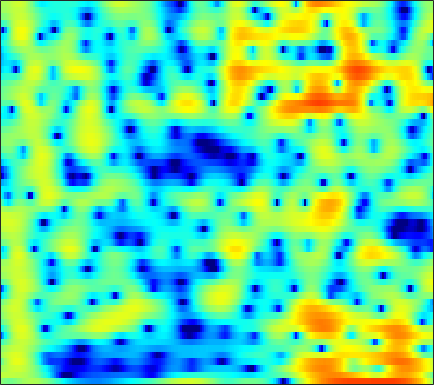

Data behind this chart, as committed beside it:
0.46554, 0.13514, -0.25227, -0.51789, -0.58644, -0.5392, -0.27543, -0.012881, 0.39881, 0.80786, 1.2001, 1.4427, 1.6719, 1.8133, 1.8597, 1.8506, 1.7188, 1.5682, 1.2709, 0.91936, 0.46499, 0.063306, -0.52828, -1.1863
2.643, 2.64, 2.633, 2.624, 2.615, 2.592, 2.554, 2.517, 2.44, 2.321, 2.15, 1.982, 1.696, 1.324, 0.9879, 0.4561, -0.1831, -0.7316, -1.566, -2.533, -3.642, -4.579, -5.973, -7.585
0.9044, 1.348, 1.915, 2.406, 2.7, 3.002, 3.192, 3.261, 3.239, 3.104, 2.851, 2.58, 2.113, 1.522, 1.003, 0.2041, -0.7077, -1.463, -2.548, -3.725, -4.987, -5.978, -7.329, -8.722
-1.519, -0.1019, 1.372, 2.473, 3.1, 3.702, 4.084, 4.222, 4.224, 4.023, 3.625, 3.188, 2.434, 1.472, 0.5967, -0.7697, -2.384, -3.774, -5.841, -8.121, -10.51, -12.11, -13.57, -14.1
1.21, 1.729, 2.379, 2.938, 3.285, 3.639, 3.846, 3.896, 3.826, 3.589, 3.163, 2.719, 1.95, 0.9683, 0.07964, -1.318, -2.962, -4.369, -6.457, -8.714, -10.79, -11.89, -12.49, -12.27
0.4369, 0.8369, 1.368, 1.863, 2.193, 2.556, 2.835, 2.964, 3.03, 2.964, 2.758, 2.516, 2.071, 1.496, 0.9926, 0.2339, -0.5862, -1.23, -2.096, -2.938, -3.712, -4.243, -4.875, -5.436
-3.095, -2.371, -1.337, -0.3174, 0.4044, 1.234, 1.914, 2.31, 2.677, 2.87, 2.893, 2.802, 2.553, 2.166, 1.792, 1.209, 0.5603, 0.05047, -0.6265, -1.272, -1.851, -2.246, -2.684, -3.051
-12.89, -8.995, -5.202, -2.471, -0.8815, 0.7946, 2.031, 2.73, 3.371, 3.723, 3.802, 3.698, 3.346, 2.761, 2.167, 1.19, -0.004823, -1.002, -2.404, -3.699, -4.619, -4.914, -4.761, -4.263
-5.375, -4.129, -2.301, -0.5421, 0.5959, 1.885, 2.873, 3.437, 3.939, 4.179, 4.142, 3.937, 3.414, 2.602, 1.788, 0.3782, -1.494, -3.294, -6.51, -11.29, -18.5, -17.24, -11.24, -7.757
-1.464, -0.7157, 0.2289, 1.118, 1.721, 2.408, 2.935, 3.212, 3.417, 3.429, 3.249, 2.993, 2.477, 1.787, 1.155, 0.1903, -0.8794, -1.733, -2.842, -3.815, -4.514, -4.797, -4.935, -4.879
-4.6058e-05, 0.6335, 1.398, 2.036, 2.429, 2.838, 3.099, 3.191, 3.155, 2.946, 2.561, 2.169, 1.527, 0.7759, 0.1725, -0.6281, -1.367, -1.837, -2.339, -2.693, -2.943, -3.076, -3.245, -3.481
0.645, 1.247, 1.966, 2.574, 2.945, 3.297, 3.478, 3.48, 3.296, 2.86, 2.155, 1.442, 0.2232, -1.312, -2.656, -4.556, -6.113, -6.634, -6.263, -5.228, -4.116, -3.4, -2.688, -2.238
-0.9487, -0.2425, 0.684, 1.547, 2.117, 2.736, 3.14, 3.286, 3.243, 2.903, 2.216, 1.435, 0.00456, -1.976, -3.95, -7.441, -11.72, -12.98, -9.882, -6.663, -4.433, -3.226, -2.037, -1.202
-7.131, -5.878, -3.814, -1.794, -0.4865, 0.9269, 1.961, 2.492, 2.902, 2.986, 2.77, 2.427, 1.742, 0.8646, 0.129, -0.8429, -1.657, -2.081, -2.378, -2.4, -2.254, -2.094, -1.836, -1.528
-14.49, -10.83, -6.236, -2.984, -1.166, 0.6575, 1.964, 2.673, 3.297, 3.603, 3.646, 3.527, 3.178, 2.651, 2.161, 1.408, 0.5542, -0.1383, -1.125, -2.181, -3.312, -4.146, -5.116, -5.63
-2.144, -1.638, -0.7354, 0.2957, 1.061, 1.975, 2.717, 3.142, 3.527, 3.712, 3.686, 3.536, 3.175, 2.627, 2.096, 1.22, 0.1498, -0.802, -2.314, -4.199, -6.653, -9.103, -14.04, -26.5
0.7762, 1.035, 1.435, 1.862, 2.176, 2.567, 2.882, 3.05, 3.169, 3.152, 2.981, 2.748, 2.303, 1.693, 1.128, 0.234, -0.8279, -1.735, -3.075, -4.564, -6.144, -7.309, -8.664, -9.472
1.585, 1.751, 2.003, 2.284, 2.495, 2.745, 2.942, 3.031, 3.042, 2.921, 2.662, 2.369, 1.845, 1.184, 0.5951, -0.3045, -1.334, -2.192, -3.428, -4.733, -6.04, -6.951, -7.91, -8.406
1.029, 1.077, 1.35, 1.82, 2.228, 2.757, 3.17, 3.371, 3.466, 3.342, 3.011, 2.638, 1.985, 1.197, 0.5374, -0.4193, -1.451, -2.287, -3.56, -5.119, -7.118, -9.093, -12.67, -16.54
-4.183, -4.937, -3.613, -1.156, 0.5126, 2.217, 3.333, 3.828, 4.08, 3.902, 3.312, 2.629, 1.455, 0.06594, -0.9781, -2.136, -2.841, -3.108, -3.372, -3.776, -4.52, -5.346, -6.588, -7.285
-6.067, -7.127, -5.29, -2.185, -0.285, 1.542, 2.675, 3.119, 3.212, 2.773, 1.757, 0.5659, -1.736, -5.239, -9.307, -19.29, -14.21, -9.384, -5.922, -3.958, -2.742, -2.094, -1.399, -0.7324
-0.7059, -0.4264, 0.09884, 0.7412, 1.238, 1.791, 2.12, 2.185, 1.986, 1.434, 0.5264, -0.4042, -1.946, -3.715, -5.013, -6.238, -6.398, -5.921, -4.931, -3.904, -2.959, -2.299, -1.486, -0.7227
0.9822, 1.364, 1.785, 2.119, 2.304, 2.442, 2.431, 2.315, 2.003, 1.492, 0.8026, 0.183, -0.7449, -1.72, -2.433, -3.28, -3.947, -4.288, -4.514, -4.481, -4.189, -3.821, -3.176, -2.426
2.352, 2.646, 2.947, 3.144, 3.217, 3.216, 3.097, 2.918, 2.559, 2.062, 1.411, 0.8306, -0.07718, -1.141, -2.039, -3.374, -4.865, -6.059, -7.622, -8.729, -8.826, -8.197, -6.842, -5.383
3.192, 3.363, 3.52, 3.597, 3.609, 3.548, 3.399, 3.222, 2.885, 2.429, 1.83, 1.277, 0.3758, -0.7409, -1.762, -3.442, -5.641, -7.836, -12.1, -20.32, -22.02, -14.93, -10.21, -7.529
3.125, 3.133, 3.119, 3.092, 3.067, 3.022, 2.943, 2.855, 2.663, 2.372, 1.972, 1.585, 0.9619, 0.2051, -0.4573, -1.479, -2.659, -3.612, -4.862, -5.803, -6.134, -5.974, -5.49, -5.051
1.908, 1.568, 1.185, 0.9925, 0.9927, 1.17, 1.436, 1.613, 1.76, 1.754, 1.601, 1.413, 1.11, 0.7949, 0.5887, 0.3642, 0.1983, 0.09621, -0.02355, -0.136, -0.2545, -0.3576, -0.5965, -1.036
-1.547, -3.065, -5.33, -6.638, -5.998, -3.99, -2.13, -1.139, -0.3643, -0.1517, -0.4404, -0.8891, -1.609, -2.017, -1.861, -1.028, 0.1301, 0.9711, 1.915, 2.592, 2.998, 3.125, 3.071, 2.756
-4.675, -6.532, -9.913, -12.4, -10.81, -7.221, -4.614, -3.329, -2.457, -2.443, -3.398, -4.932, -8.909, -20.45, -17.81, -7.15, -2.548, -0.3647, 1.639, 2.949, 3.761, 4.101, 4.257, 4.124
-5.557, -5.792, -5.939, -5.728, -5.289, -4.452, -3.526, -2.928, -2.346, -2.126, -2.271, -2.595, -3.097, -3.264, -2.869, -1.655, -0.1249, 0.9656, 2.184, 3.061, 3.6, 3.797, 3.799, 3.526
-9.248, -8.779, -7.777, -6.576, -5.645, -4.446, -3.343, -2.611, -1.774, -1.098, -0.5622, -0.2273, 0.1908, 0.6449, 1.031, 1.598, 2.179, 2.59, 3.038, 3.323, 3.399, 3.304, 2.962, 2.361
-20.75, -16.88, -12.42, -9.2, -7.34, -5.326, -3.73, -2.726, -1.612, -0.6738, 0.1208, 0.6559, 1.294, 1.867, 2.258, 2.719, 3.097, 3.306, 3.461, 3.449, 3.244, 2.943, 2.331, 1.458
-15.15, -13.55, -10.81, -8.296, -6.705, -4.949, -3.544, -2.667, -1.662, -0.7995, -0.01706, 0.541, 1.257, 1.923, 2.379, 2.907, 3.314, 3.518, 3.639, 3.555, 3.252, 2.868, 2.132, 1.127
-8.233, -7.343, -6.135, -5.016, -4.27, -3.474, -2.892, -2.584, -2.258, -1.928, -1.424, -0.9002, -0.009429, 0.9863, 1.72, 2.587, 3.261, 3.616, 3.875, 3.876, 3.608, 3.232, 2.493, 1.471
-4.44, -3.586, -2.741, -2.186, -1.981, -2.022, -2.495, -3.178, -4.615, -6.473, -7.595, -6.71, -4.024, -1.359, 0.265, 1.926, 3.085, 3.67, 4.111, 4.215, 4.011, 3.673, 2.991, 2.065
-1.503, -0.9642, -0.4641, -0.241, -0.285, -0.6601, -1.495, -2.503, -4.552, -7.574, -10.21, -8.921, -4.99, -1.788, -0.01944, 1.684, 2.802, 3.329, 3.668, 3.642, 3.302, 2.865, 2.085, 1.139
0.002021, 0.2729, 0.546, 0.6808, 0.6858, 0.5449, 0.2483, -0.05686, -0.4946, -0.8275, -0.8637, -0.6075, 0.05119, 0.8879, 1.497, 2.163, 2.584, 2.711, 2.611, 2.182, 1.412, 0.6113, -0.7443, -2.376
-0.03996, 0.155, 0.3903, 0.5935, 0.7219, 0.8566, 0.9643, 1.034, 1.142, 1.282, 1.474, 1.656, 1.934, 2.2, 2.36, 2.476, 2.427, 2.248, 1.784, 1.025, -0.09481, -1.219, -3.224, -6.051
-1.477, -1.242, -0.9273, -0.6049, -0.3607, -0.01157, 0.3605, 0.6562, 1.054, 1.451, 1.829, 2.08, 2.357, 2.544, 2.612, 2.583, 2.397, 2.14, 1.62, 0.8833, -0.09099, -0.991, -2.415, -4.061
-3.91, -3.572, -3.206, -2.882, -2.61, -2.12, -1.472, -0.8782, -0.04273, 0.7766, 1.504, 1.955, 2.412, 2.703, 2.81, 2.804, 2.635, 2.42, 2.003, 1.45, 0.7767, 0.2052, -0.6208, -1.477
-6.005, -5.715, -5.87, -6.498, -6.966, -6.881, -5.433, -3.846, -1.727, 0.03902, 1.385, 2.138, 2.829, 3.21, 3.312, 3.259, 3.041, 2.797, 2.419, 1.994, 1.536, 1.17, 0.6241, 0.002974
-4.999, -4.965, -5.875, -8.334, -12.01, -18.91, -9.942, -5.394, -1.581, 0.8819, 2.492, 3.277, 3.862, 3.984, 3.819, 3.321, 2.611, 2.023, 1.364, 1.003, 0.9208, 0.9325, 0.8935, 0.6383
-2.032, -1.754, -1.69, -1.808, -1.861, -1.535, -0.5803, 0.4148, 1.8, 2.974, 3.777, 4.104, 4.128, 3.642, 2.914, 1.351, -1.03, -3.41, -6.77, -6.877, -4.179, -2.425, -0.8867, -0.1602
-0.9462, -0.5387, -0.07157, 0.3502, 0.6696, 1.135, 1.671, 2.082, 2.622, 3.055, 3.299, 3.309, 3.029, 2.354, 1.518, -0.1151, -2.442, -4.68, -7.652, -7.784, -5.478, -3.856, -2.313, -1.421
-1.25, -0.9111, -0.4653, -0.04322, 0.2808, 0.7097, 1.133, 1.455, 1.84, 2.157, 2.368, 2.417, 2.315, 1.982, 1.576, 0.8549, -0.02136, -0.6609, -1.389, -1.818, -1.945, -1.901, -1.794, -1.686
-2.458, -2.123, -1.698, -1.314, -1.059, -0.7149, -0.3307, 0.009463, 0.5289, 1.091, 1.622, 1.963, 2.285, 2.419, 2.4, 2.202, 1.823, 1.447, 0.8596, 0.1624, -0.5861, -1.153, -1.865, -2.42
-4.711, -4.018, -3.433, -3.203, -3.249, -3.452, -3.511, -3.252, -2.283, -0.8748, 0.5739, 1.546, 2.581, 3.297, 3.618, 3.763, 3.617, 3.284, 2.572, 1.519, 0.04761, -1.403, -3.868, -6.768
-7.345, -6.261, -5.583, -5.786, -6.59, -8.988, -14.26, -19.64, -10.99, -5.146, -1.578, 0.283, 2.07, 3.265, 3.832, 4.232, 4.257, 4.046, 3.434, 2.446, 0.9689, -0.5262, -3.193, -6.615
-8.356, -7.562, -6.867, -6.636, -6.798, -7.348, -7.892, -7.745, -6.236, -3.968, -1.797, -0.4483, 0.9613, 1.956, 2.456, 2.847, 2.937, 2.858, 2.534, 2.008, 1.323, 0.7448, 0.01544, -0.5083
-8.795, -7.641, -6.362, -5.4, -4.814, -4.142, -3.494, -2.92, -2.084, -1.174, -0.2892, 0.3006, 0.9381, 1.365, 1.559, 1.655, 1.593, 1.472, 1.26, 1.01, 0.7865, 0.6477, 0.5325, 0.5221
-7.684, -6.302, -4.774, -3.479, -2.623, -1.613, -0.7197, -0.1269, 0.553, 1.096, 1.475, 1.637, 1.669, 1.488, 1.226, 0.7298, 0.1768, -0.2434, -0.6556, -0.8476, -0.8295, -0.7009, -0.4565, -0.149
-5.021, -4.234, -3.081, -1.786, -0.8033, 0.4261, 1.503, 2.147, 2.815, 3.211, 3.313, 3.178, 2.685, 1.812, 0.8722, -0.7537, -2.742, -4.247, -5.658, -5.672, -4.757, -3.957, -3.016, -2.247
-6.201, -6.175, -4.693, -2.425, -0.7422, 1.197, 2.716, 3.594, 4.398, 4.803, 4.807, 4.534, 3.773, 2.478, 1.097, -1.486, -5.392, -9.936, -21.08, -13.92, -9.112, -7.474, -6.504, -6.282
-13.15, -18.75, -9.946, -4.276, -1.562, 1.019, 2.795, 3.75, 4.596, 5.019, 5.045, 4.814, 4.173, 3.149, 2.129, 0.4531, -1.483, -2.917, -4.533, -5.553, -6.257, -6.934, -8.664, -12.24
-3.047, -3.037, -2.268, -0.9835, 0.08024, 1.403, 2.489, 3.107, 3.681, 3.962, 3.956, 3.773, 3.302, 2.605, 1.94, 0.9301, -0.1802, -1.021, -2.141, -3.224, -4.294, -5.146, -6.397, -7.647
-0.1099, 0.06302, 0.4399, 0.9434, 1.367, 1.922, 2.416, 2.714, 2.968, 3.039, 2.92, 2.703, 2.256, 1.646, 1.112, 0.3134, -0.5278, -1.185, -2.018, -2.799, -3.522, -4.012, -4.537, -4.919
1.056, 1.226, 1.468, 1.767, 2.013, 2.337, 2.613, 2.764, 2.85, 2.78, 2.534, 2.229, 1.666, 0.9375, 0.3114, -0.6018, -1.523, -2.176, -2.92, -3.502, -3.903, -4.096, -4.245, -4.296
1.558, 1.555, 1.651, 1.892, 2.159, 2.578, 2.971, 3.188, 3.335, 3.269, 2.95, 2.537, 1.743, 0.6741, -0.3157, -1.814, -3.431, -4.535, -5.629, -6.01, -5.776, -5.409, -4.933, -4.544
